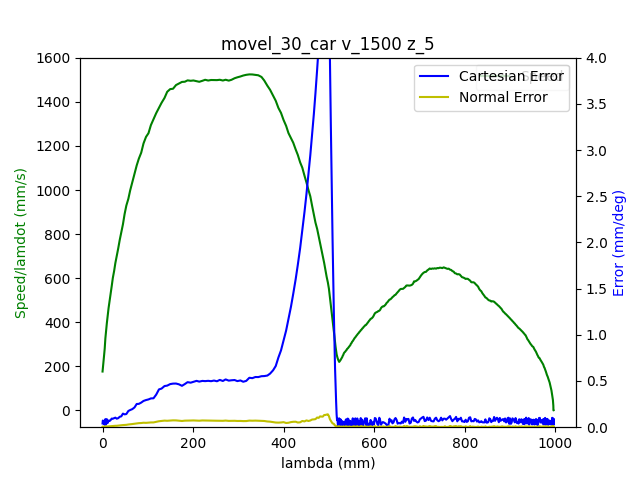

The file beside this chart, header and first rows:
1.680627088966000080e+09, 0.000000000000000000e+00, -6.346837464999819378e-01, 7.180476528922391521e-01, 2.851449118738255684e-01, -1.464106094949735315e+00, -1.797978854209990374e+00, 4.450868845265859575e-01
1.680627088970000029e+09, 0.000000000000000000e+00, -6.346837464999819378e-01, 7.180476528922391521e-01, 2.851449118738255684e-01, -1.464106094949735315e+00, -1.797978854209990374e+00, 4.450868845265859575e-01
1.680627088973999977e+09, 0.000000000000000000e+00, -6.346837464999819378e-01, 7.180476528922391521e-01, 2.851449118738255684e-01, -1.464106094949735315e+00, -1.797978854209990374e+00, 4.450868845265859575e-01
1.680627088986000061e+09, 0.000000000000000000e+00, -6.346837464999819378e-01, 7.180476528922391521e-01, 2.851449118738255684e-01, -1.464106094949735315e+00, -1.797978854209990374e+00, 4.450868845265859575e-01
1.680627088990000010e+09, 0.000000000000000000e+00, -6.346837464999819378e-01, 7.180476528922391521e-01, 2.851449118738255684e-01, -1.464106094949735315e+00, -1.797978854209990374e+00, 4.450868845265859575e-01
1.680627088993999958e+09, 0.000000000000000000e+00, -6.346837464999819378e-01, 7.180476528922391521e-01, 2.851449118738255684e-01, -1.464106094949735315e+00, -1.797978854209990374e+00, 4.450868845265859575e-01
1.680627088997999907e+09, 0.000000000000000000e+00, -6.346837464999819378e-01, 7.180476528922391521e-01, 2.851449118738255684e-01, -1.464106094949735315e+00, -1.797978854209990374e+00, 4.450868845265859575e-01
1.680627089002000093e+09, 0.000000000000000000e+00, -6.346837464999819378e-01, 7.180476528922391521e-01, 2.851449118738255684e-01, -1.464106094949735315e+00, -1.797978854209990374e+00, 4.450868845265859575e-01
1.680627089006000042e+09, 0.000000000000000000e+00, -6.346837464999819378e-01, 7.180476528922391521e-01, 2.851449118738255684e-01, -1.464106094949735315e+00, -1.797978854209990374e+00, 4.450868845265859575e-01
1.680627089029000044e+09, 1.000000000000000000e+00, -6.346837464999819378e-01, 7.180476528922391521e-01, 2.851449118738255684e-01, -1.464106094949735315e+00, -1.797978854209990374e+00, 4.450868845265859575e-01
1.680627089033999920e+09, 1.000000000000000000e+00, -6.346837464999819378e-01, 7.180476528922391521e-01, 2.851449118738255684e-01, -1.464106094949735315e+00, -1.797978854209990374e+00, 4.450868845265859575e-01
1.680627089038000107e+09, 1.000000000000000000e+00, -6.343852951978908861e-01, 7.178469400282597723e-01, 2.850454281064619400e-01, -1.463645328027208592e+00, -1.797800830626287150e+00, 4.448181038217788319e-01
1.680627089042000055e+09, 1.000000000000000000e+00, -6.343852951978908861e-01, 7.178469400282597723e-01, 2.850454281064619400e-01, -1.463645328027208592e+00, -1.797800830626287150e+00, 4.448181038217788319e-01
1.680627089046000004e+09, 1.000000000000000000e+00, -6.335004132671298027e-01, 7.172343294608096720e-01, 2.847382501581108838e-01, -1.462280480552149209e+00, -1.797249306582656914e+00, 4.440903015236972173e-01
1.680627089049999952e+09, 1.000000000000000000e+00, -6.335004132671298027e-01, 7.172343294608096720e-01, 2.847382501581108838e-01, -1.462280480552149209e+00, -1.797249306582656914e+00, 4.440903015236972173e-01
1.680627089053999901e+09, 1.000000000000000000e+00, -6.321600004015981433e-01, 7.163110502865047691e-01, 2.842792285648363948e-01, -1.460198302754520006e+00, -1.796430747163471509e+00, 4.429383842173809094e-01
1.680627089058000088e+09, 1.000000000000000000e+00, -6.321600004015981433e-01, 7.163110502865047691e-01, 2.842792285648363948e-01, -1.460198302754520006e+00, -1.796430747163471509e+00, 4.429383842173809094e-01
1.680627089062000036e+09, 1.000000000000000000e+00, -6.307934075972866372e-01, 7.153581005149158845e-01, 2.837957723620339601e-01, -1.458065510408582899e+00, -1.795592989122514416e+00, 4.417480696675208374e-01
1.680627089065999985e+09, 1.000000000000000000e+00, -6.307934075972866372e-01, 7.153581005149158845e-01, 2.837957723620339601e-01, -1.458065510408582899e+00, -1.795592989122514416e+00, 4.417480696675208374e-01
1.680627089069999933e+09, 1.000000000000000000e+00, -6.294145974882111583e-01, 7.144068960725789008e-01, 2.833245334639954982e-01, -1.455932718062645792e+00, -1.794739523118288993e+00, 4.405595004469126663e-01
1.680627089073999882e+09, 1.000000000000000000e+00, -6.294145974882111583e-01, 7.144068960725789008e-01, 2.833245334639954982e-01, -1.455932718062645792e+00, -1.794739523118288993e+00, 4.405595004469126663e-01
1.680627089078000069e+09, 1.000000000000000000e+00, -6.280357873791355683e-01, 7.134556916302420282e-01, 2.828550398952089928e-01, -1.453782472424188565e+00, -1.793901765077331678e+00, 4.393691858970525388e-01
1.680627089082000017e+09, 1.000000000000000000e+00, -6.280357873791355683e-01, 7.134556916302420282e-01, 2.828550398952089928e-01, -1.453782472424188565e+00, -1.793901765077331678e+00, 4.393691858970525388e-01
1.680627089085999966e+09, 1.000000000000000000e+00, -6.266569772700600893e-01, 7.125044871879051556e-01, 2.823838009971705865e-01, -1.451649680078251681e+00, -1.793046553743854465e+00, 4.382172685907362863e-01
1.680627089089999914e+09, 1.000000000000000000e+00, -6.266569772700600893e-01, 7.125044871879051556e-01, 2.823838009971705865e-01, -1.451649680078251681e+00, -1.793046553743854465e+00, 4.382172685907362863e-01
1.680627089094000101e+09, 1.000000000000000000e+00, -6.252903844657484722e-01, 7.115532827455681719e-01, 2.819003447943681517e-01, -1.449516887732314574e+00, -1.792210541032149163e+00, 4.370286993701281153e-01
1.680627089101000071e+09, 1.000000000000000000e+00, -6.239115743566729932e-01, 7.106108049494913592e-01, 2.814291058963296899e-01, -1.447384095386377689e+00, -1.791355329698672172e+00, 4.358383848202679878e-01
1.680627089105000019e+09, 1.000000000000000000e+00, -6.239115743566729932e-01, 7.106108049494913592e-01, 2.814291058963296899e-01, -1.447384095386377689e+00, -1.791355329698672172e+00, 4.358383848202679878e-01
1.680627089108999968e+09, 1.000000000000000000e+00, -6.225310189183453913e-01, 7.096596005071543756e-01, 2.809578669982911725e-01, -1.445251303040440360e+00, -1.790519316986966869e+00, 4.346480702704078602e-01
1.680627089112999916e+09, 1.000000000000000000e+00, -6.225310189183453913e-01, 7.096596005071543756e-01, 2.809578669982911725e-01, -1.445251303040440360e+00, -1.790519316986966869e+00, 4.346480702704078602e-01
1.680627089117000103e+09, 1.000000000000000000e+00, -6.211661714432858972e-01, 7.087066507355653799e-01, 2.804883734295046671e-01, -1.443118510694503476e+00, -1.789664105653489434e+00, 4.334961529640915523e-01
1.680627089121000051e+09, 1.000000000000000000e+00, -6.211661714432858972e-01, 7.087066507355653799e-01, 2.804883734295046671e-01, -1.443118510694503476e+00, -1.789664105653489434e+00, 4.334961529640915523e-01
1.680627089125000000e+09, 1.000000000000000000e+00, -6.197856160049582952e-01, 7.077554462932286183e-01, 2.800049172267022879e-01, -1.440985718348566369e+00, -1.788828092941784131e+00, 4.323075837434834923e-01
1.680627089128999949e+09, 1.000000000000000000e+00, -6.197856160049582952e-01, 7.077554462932286183e-01, 2.800049172267022879e-01, -1.440985718348566369e+00, -1.788828092941784131e+00, 4.323075837434834923e-01
1.680627089132999897e+09, 1.000000000000000000e+00, -6.184068058958828162e-01, 7.068042418508916347e-01, 2.795336783286638260e-01, -1.438852926002629262e+00, -1.787990334900826817e+00, 4.311172691936233092e-01
1.680627089137000084e+09, 1.000000000000000000e+00, -6.184068058958828162e-01, 7.068042418508916347e-01, 2.795336783286638260e-01, -1.438852926002629262e+00, -1.787990334900826817e+00, 4.311172691936233092e-01
1.680627089141000032e+09, 1.000000000000000000e+00, -6.170402130915713101e-01, 7.058530374085547621e-01, 2.790624394306253642e-01, -1.436720133656692155e+00, -1.787136868896601616e+00, 4.299269546437631817e-01
1.680627089144999981e+09, 1.000000000000000000e+00, -6.170402130915713101e-01, 7.058530374085547621e-01, 2.790624394306253642e-01, -1.436720133656692155e+00, -1.787136868896601616e+00, 4.299269546437631817e-01
1.680627089148999929e+09, 1.000000000000000000e+00, -6.156614029824957202e-01, 7.049105596124777273e-01, 2.785807285570748859e-01, -1.434587341310755271e+00, -1.786299110855644301e+00, 4.287383854231550662e-01
1.680627089153000116e+09, 1.000000000000000000e+00, -6.156614029824957202e-01, 7.049105596124777273e-01, 2.785807285570748859e-01, -1.434587341310755271e+00, -1.786299110855644301e+00, 4.287383854231550662e-01
1.680627089157000065e+09, 1.000000000000000000e+00, -6.142825928734202412e-01, 7.039593551701408547e-01, 2.781094896590364240e-01, -1.432454548964817942e+00, -1.785443899522167310e+00, 4.275864681168387582e-01
1.680627089161000013e+09, 1.000000000000000000e+00, -6.142825928734202412e-01, 7.039593551701408547e-01, 2.781094896590364240e-01, -1.432454548964817942e+00, -1.785443899522167310e+00, 4.275864681168387582e-01
1.680627089164999962e+09, 1.000000000000000000e+00, -6.129037827643446512e-01, 7.030081507278039821e-01, 2.776382507609979622e-01, -1.430321756618881057e+00, -1.784607886810462007e+00, 4.263961535669786862e-01
1.680627089168999910e+09, 1.000000000000000000e+00, -6.129037827643446512e-01, 7.030081507278039821e-01, 2.776382507609979622e-01, -1.430321756618881057e+00, -1.784607886810462007e+00, 4.263961535669786862e-01
1.680627089174000025e+09, 1.000000000000000000e+00, -6.115371899600331451e-01, 7.020569462854669984e-01, 2.771670118629595003e-01, -1.428171510980423831e+00, -1.783752675476984573e+00, 4.252075843463705151e-01
1.680627089180999994e+09, 1.000000000000000000e+00, -6.101583798509576662e-01, 7.011039965138781138e-01, 2.766853009894090776e-01, -1.426038718634486946e+00, -1.782916662765279492e+00, 4.240172697965103876e-01
1.680627089184999943e+09, 1.000000000000000000e+00, -6.101583798509576662e-01, 7.011039965138781138e-01, 2.766853009894090776e-01, -1.426038718634486946e+00, -1.782916662765279492e+00, 4.240172697965103876e-01
1.680627089188999891e+09, 1.000000000000000000e+00, -6.087778244126301752e-01, 7.001527920715412412e-01, 2.762140620913706157e-01, -1.423905926288549839e+00, -1.782061451431802279e+00, 4.228653524901941352e-01
1.680627089193000078e+09, 1.000000000000000000e+00, -6.087778244126301752e-01, 7.001527920715412412e-01, 2.762140620913706157e-01, -1.423905926288549839e+00, -1.782061451431802279e+00, 4.228653524901941352e-01
1.680627089197000027e+09, 1.000000000000000000e+00, -6.074129769375705701e-01, 6.992103142754643175e-01, 2.757428231933320983e-01, -1.421773133942612732e+00, -1.781225438720096976e+00, 4.216767832695860196e-01
1.680627089200999975e+09, 1.000000000000000000e+00, -6.074129769375705701e-01, 6.992103142754643175e-01, 2.757428231933320983e-01, -1.421773133942612732e+00, -1.781225438720096976e+00, 4.216767832695860196e-01
1.680627089206000090e+09, 1.000000000000000000e+00, -6.060324214992430791e-01, 6.982591098331274448e-01, 2.752715842952936920e-01, -1.419640341596675626e+00, -1.780387680679139661e+00, 4.204864687197258366e-01
1.680627089211999893e+09, 1.000000000000000000e+00, -6.046536113901676002e-01, 6.973079053907905722e-01, 2.747898734217432692e-01, -1.417505803921486729e+00, -1.779532469345662449e+00, 4.192961541698657646e-01
1.680627089216000080e+09, 1.000000000000000000e+00, -6.046536113901676002e-01, 6.973079053907905722e-01, 2.747898734217432692e-01, -1.417505803921486729e+00, -1.779532469345662449e+00, 4.192961541698657646e-01
1.680627089220000029e+09, 1.000000000000000000e+00, -6.032870185858559831e-01, 6.963567009484535886e-01, 2.743186345237047519e-01, -1.415373011575549400e+00, -1.778696456633957146e+00, 4.181442368635494566e-01
1.680627089223999977e+09, 1.000000000000000000e+00, -6.032870185858559831e-01, 6.963567009484535886e-01, 2.743186345237047519e-01, -1.415373011575549400e+00, -1.778696456633957146e+00, 4.181442368635494566e-01
1.680627089227999926e+09, 1.000000000000000000e+00, -6.019082084767805041e-01, 6.954054965061167159e-01, 2.738473956256662900e-01, -1.413240219229612515e+00, -1.777841245300479711e+00, 4.169556676429413411e-01
1.680627089232000113e+09, 1.000000000000000000e+00, -6.019082084767805041e-01, 6.954054965061167159e-01, 2.738473956256662900e-01, -1.413240219229612515e+00, -1.777841245300479711e+00, 4.169556676429413411e-01
1.680627089236999989e+09, 1.000000000000000000e+00, -6.005293983677049141e-01, 6.944525467345278313e-01, 2.733656847521158673e-01, -1.411107426883675409e+00, -1.777005232588774630e+00, 4.157653530930812136e-01
1.680627089240999937e+09, 1.000000000000000000e+00, -6.005293983677049141e-01, 6.944525467345278313e-01, 2.733656847521158673e-01, -1.411107426883675409e+00, -1.777005232588774630e+00, 4.157653530930812136e-01
1.680627089244999886e+09, 1.000000000000000000e+00, -5.991505882586294351e-01, 6.935100689384507966e-01, 2.728944458540774054e-01, -1.408974634537738524e+00, -1.776150021255297418e+00, 4.145750385432210861e-01
... 2,092 more rows
